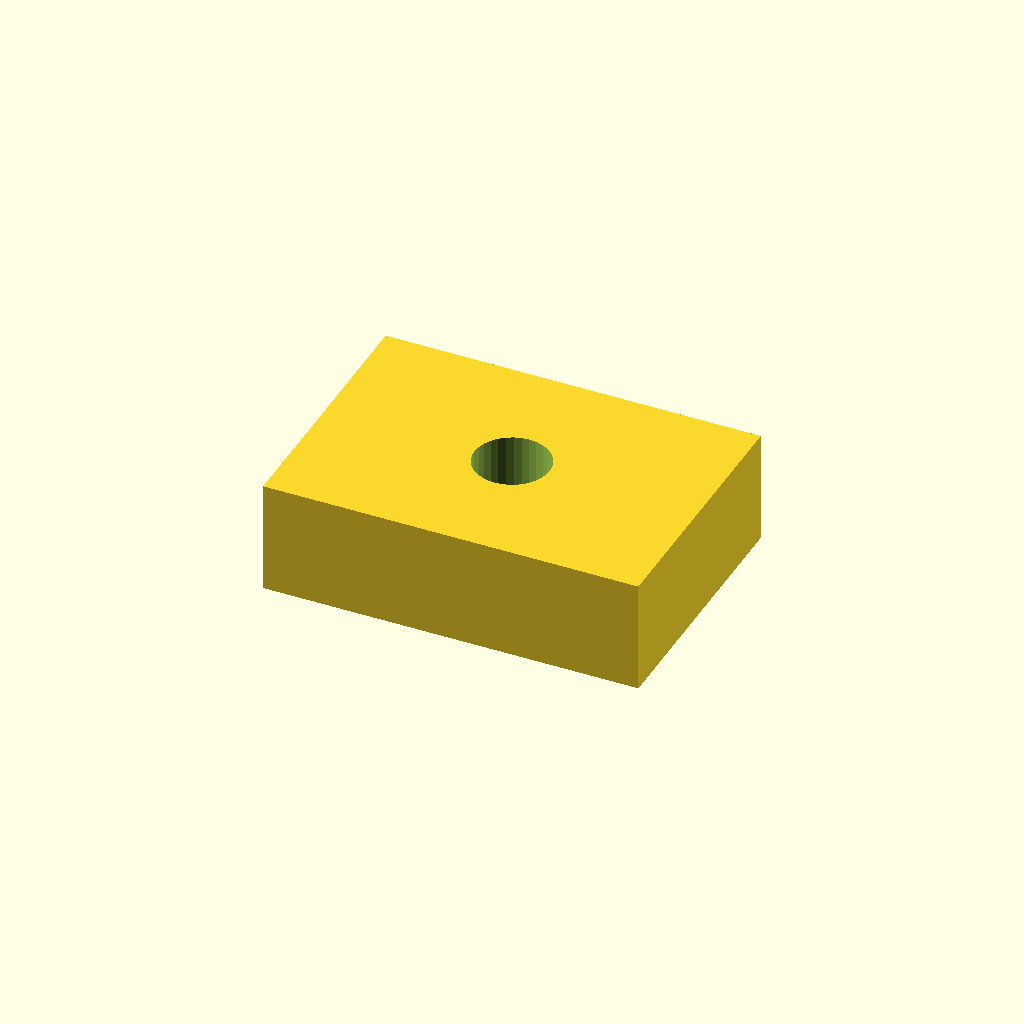
Cell 1: rendered with the file's own defaults.
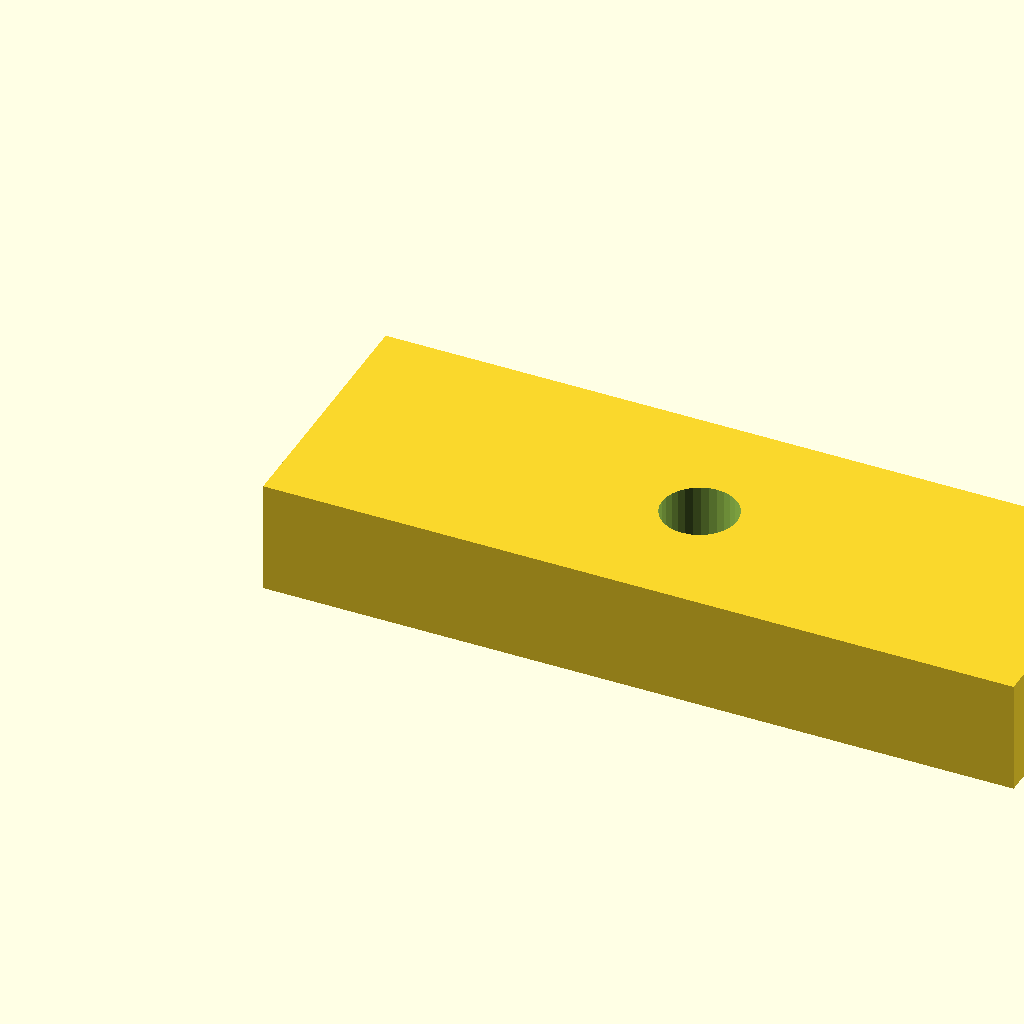
Cell 2 — pad_l set to 40, the other parameters unchanged.
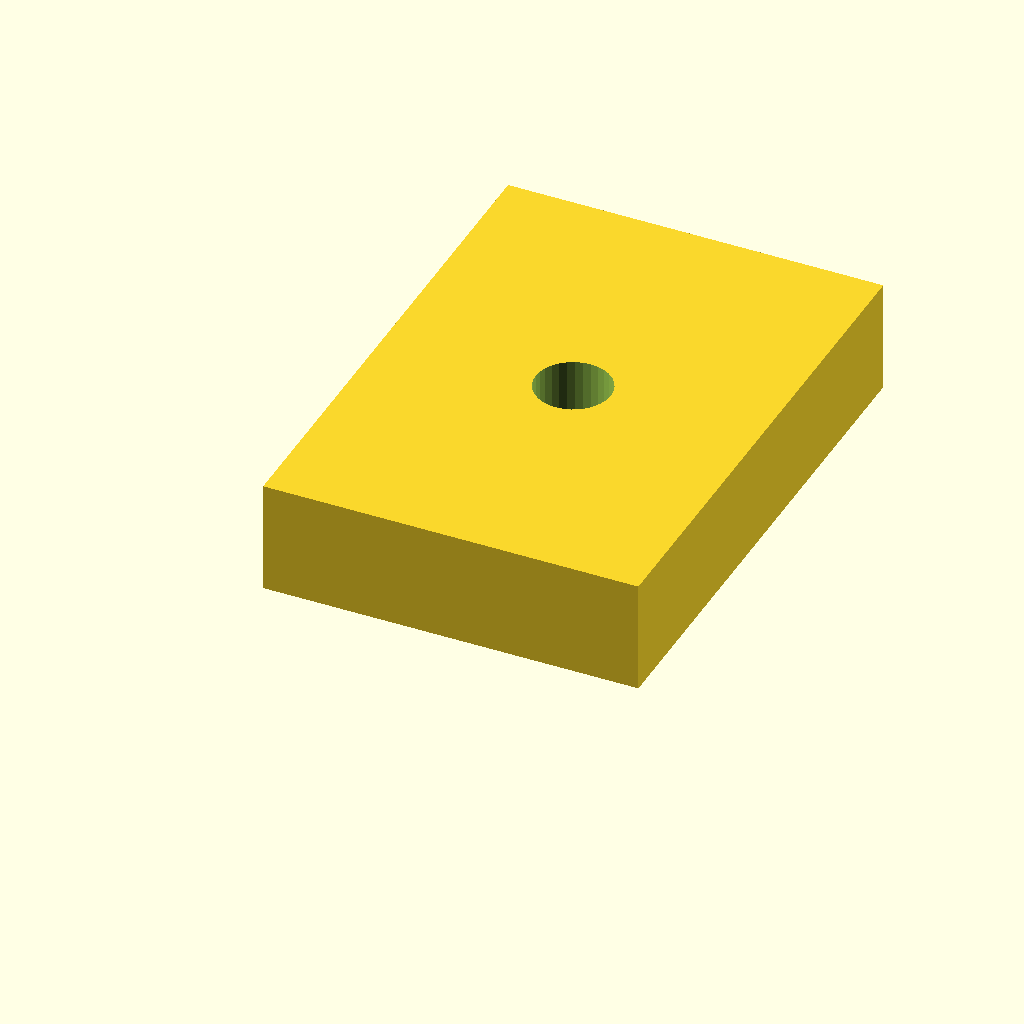
Cell 3 — pad_w set to 28, the other parameters unchanged.
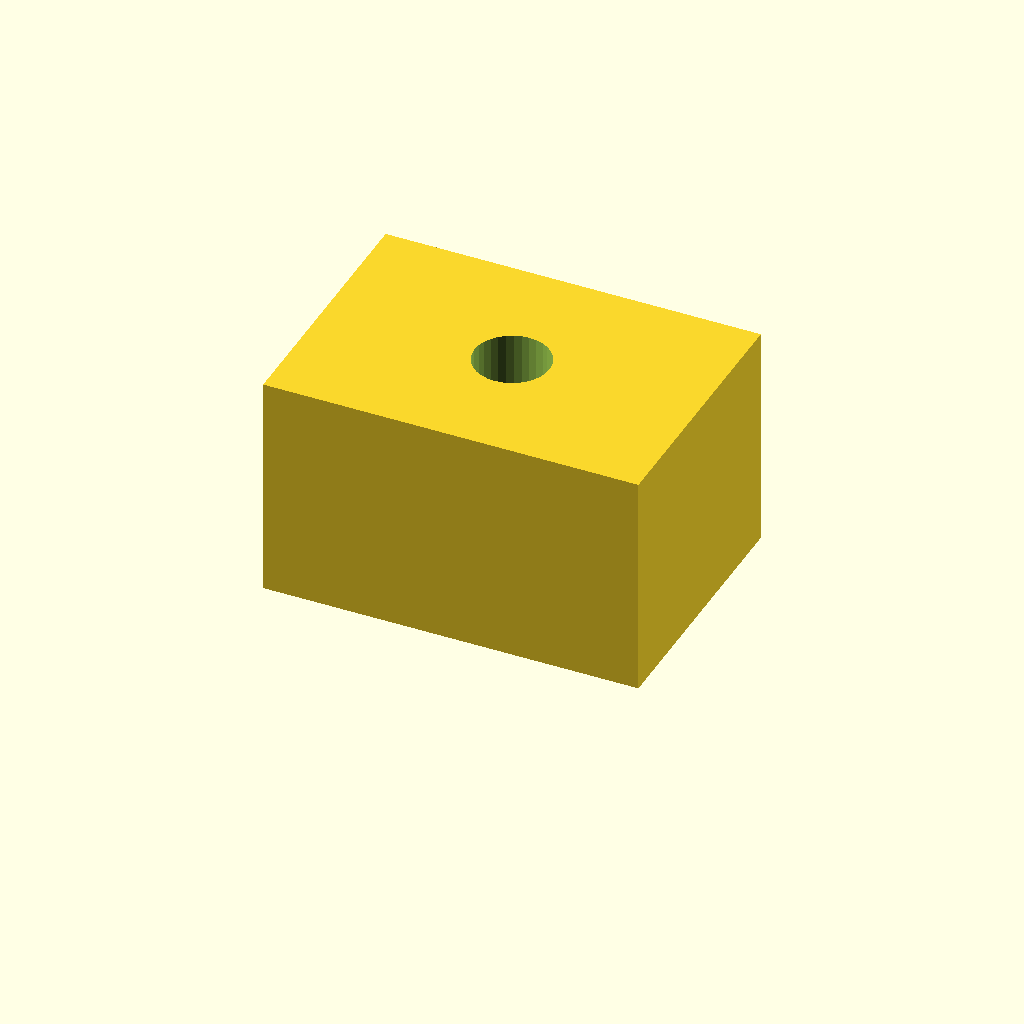
Cell 4: the same model with pad_t = 12.
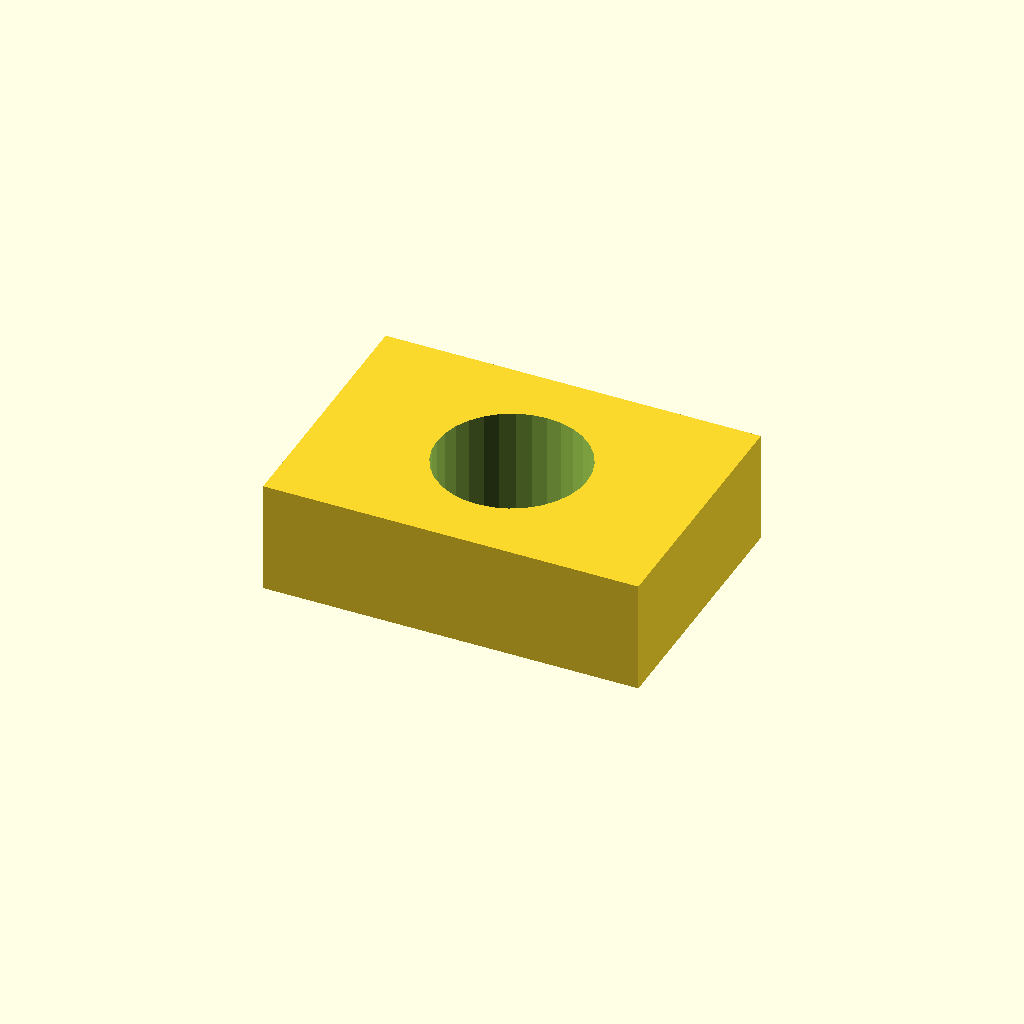
Cell 5 — hole_d set to 8, the other parameters unchanged.
One fixed orthographic camera (rotation 55°, 0°, 25°; colour scheme Cornfield) for every cell.
OpenSCAD source file optional_data/data/scale1/microfeatures/part_0003.scad:
$fn = 32;

// ----------------------------------------------------------------------
// Micro pad: drilled pad, 5-20 mm class
// ----------------------------------------------------------------------

// --- parameters (mm) ---
pad_l = 20;               // pad length, X
pad_w = 14;               // pad width, Y
pad_t = 6;                // pad thickness, Z
hole_d = 4;               // through hole diameter

difference() {
  cube([pad_l, pad_w, pad_t]);
  translate([pad_l / 2, pad_w / 2, -1])
    cylinder(h = pad_t + 2, d = hole_d);
}
Parameter table extracted from the source (name, type, default, range or options):
pad_l: number, default 20
pad_w: number, default 14
pad_t: number, default 6
hole_d: number, default 4
